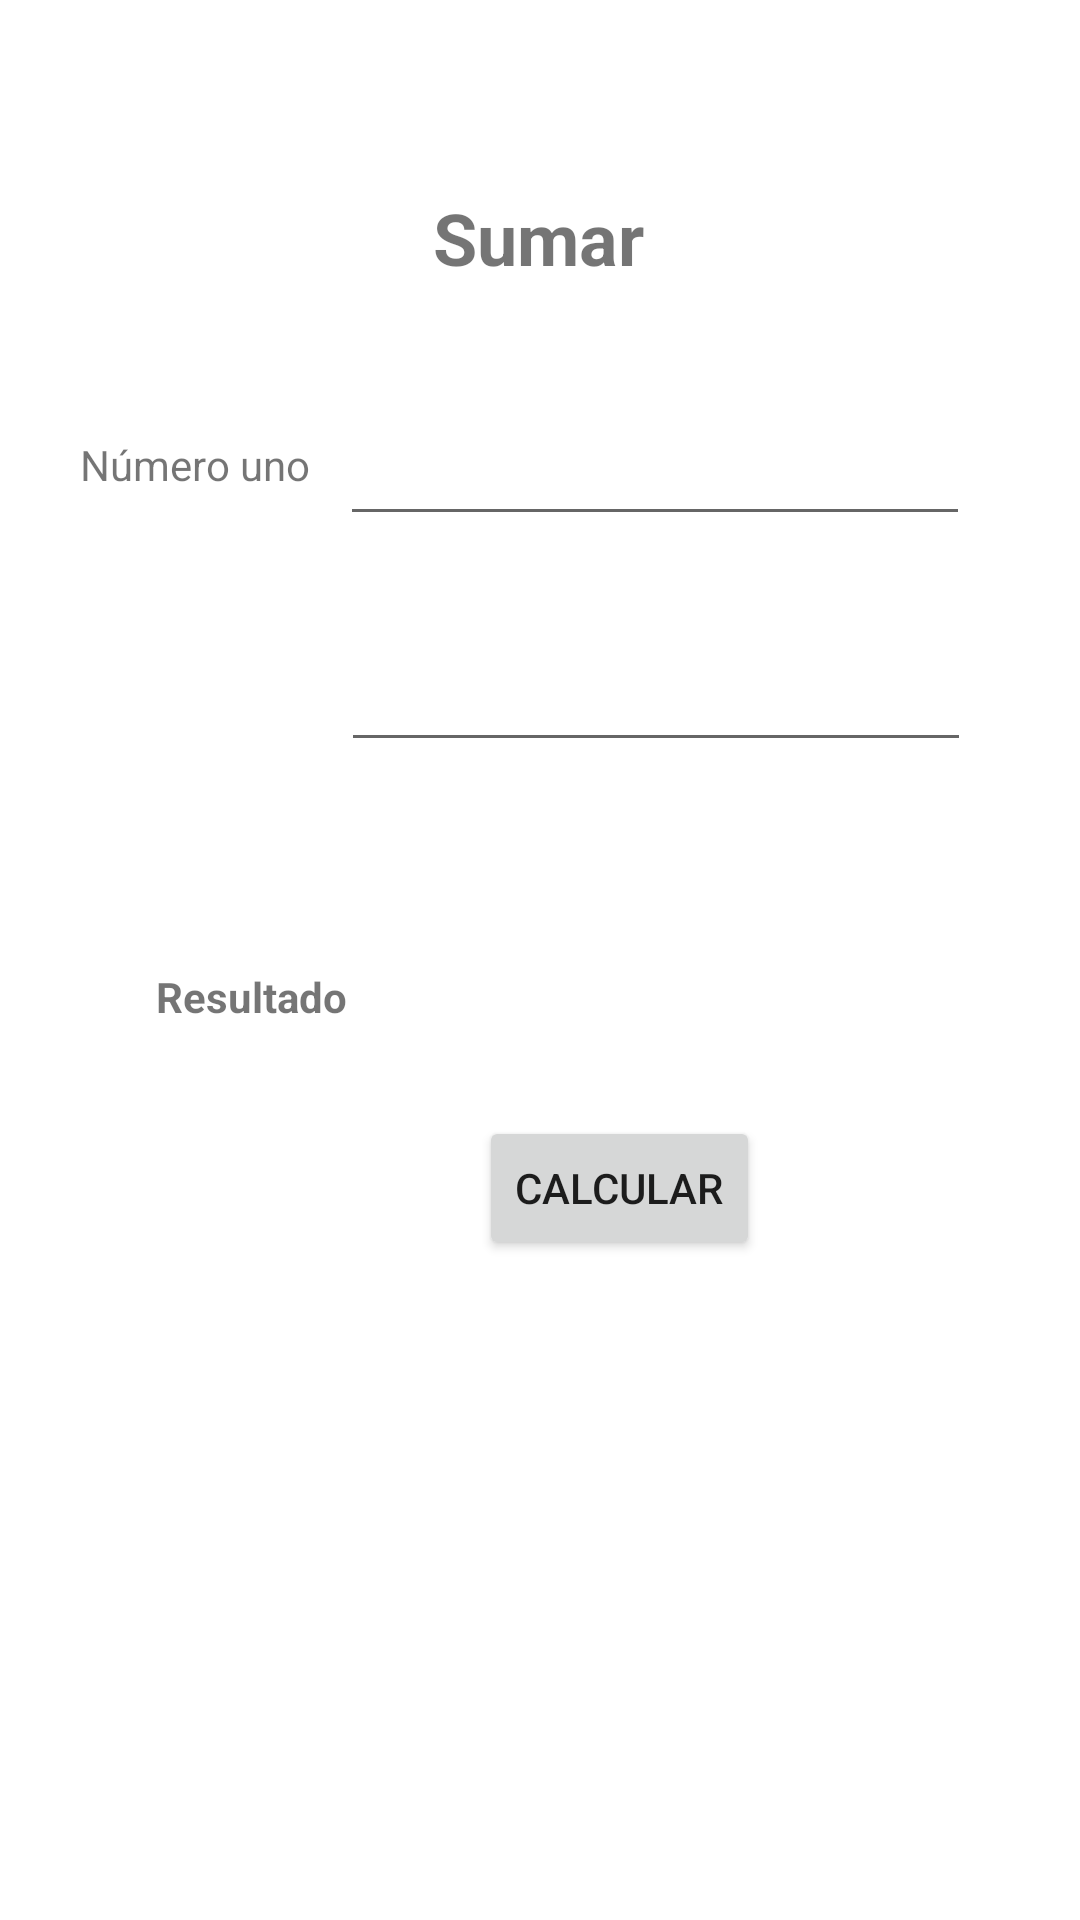

The Android layout XML behind this screen, and the referenced resources:
<!-- AndroidManifest.xml: application theme Theme.PeajesEnColombia -->
<!-- res/layout/activity_suma.xml -->
<?xml version="1.0" encoding="utf-8"?>
<androidx.constraintlayout.widget.ConstraintLayout xmlns:android="http://schemas.android.com/apk/res/android"
    xmlns:app="http://schemas.android.com/apk/res-auto"
    xmlns:tools="http://schemas.android.com/tools"
    android:layout_width="match_parent"
    android:layout_height="match_parent"
    tools:context=".suma">

    <TextView
        android:id="@+id/textView4"
        android:layout_width="wrap_content"
        android:layout_height="wrap_content"
        android:layout_marginStart="31dp"
        android:layout_marginTop="63dp"
        android:text="Sumar"
        android:textSize="24sp"
        android:textStyle="bold"
        app:layout_constraintStart_toStartOf="@+id/txtNumUno"
        app:layout_constraintTop_toTopOf="parent" />

    <TextView
        android:id="@+id/textView11"
        android:layout_width="wrap_content"
        android:layout_height="wrap_content"
        android:layout_marginTop="8dp"
        android:layout_marginEnd="10dp"
        android:text="Número uno"
        app:layout_constraintEnd_toStartOf="@+id/txtNumUno"
        app:layout_constraintHorizontal_chainStyle="packed"
        app:layout_constraintStart_toStartOf="parent"
        app:layout_constraintTop_toTopOf="@+id/txtNumUno" />

    <EditText
        android:id="@+id/txtNumUno"
        android:layout_width="wrap_content"
        android:layout_height="wrap_content"
        android:layout_marginEnd="10dp"
        android:layout_marginBottom="34dp"
        android:ems="10"
        android:inputType="number"
        app:layout_constraintBottom_toTopOf="@+id/txtNumDos"
        app:layout_constraintEnd_toEndOf="parent"
        app:layout_constraintStart_toEndOf="@+id/textView11" />

    <TextView
        android:id="@+id/textView12"
        android:layout_width="wrap_content"
        android:layout_height="wrap_content"
        android:layout_marginTop="167dp"
        android:layout_marginEnd="9dp"
        android:layout_marginBottom="167dp"
        android:text="Número Dos"
        app:layout_constraintBottom_toTopOf="@+id/button2"
        app:layout_constraintEnd_toStartOf="@+id/txtNumDos"
        app:layout_constraintHorizontal_chainStyle="packed"
        app:layout_constraintStart_toStartOf="parent"
        app:layout_constraintTop_toTopOf="@+id/textView4" />

    <EditText
        android:id="@+id/txtNumDos"
        android:layout_width="wrap_content"
        android:layout_height="wrap_content"
        android:layout_marginEnd="10dp"
        android:ems="10"
        android:inputType="number"
        app:layout_constraintBaseline_toBaselineOf="@+id/textView12"
        app:layout_constraintEnd_toEndOf="parent"
        app:layout_constraintStart_toEndOf="@+id/textView12" />

    <Button
        android:id="@+id/button2"
        android:layout_width="wrap_content"
        android:layout_height="wrap_content"
        android:layout_marginStart="16dp"
        android:layout_marginBottom="220dp"
        android:onClick="Suma"
        android:text="Calcular"
        app:layout_constraintBottom_toBottomOf="parent"
        app:layout_constraintStart_toStartOf="@+id/txtResultado" />

    <TextView
        android:id="@+id/textView13"
        android:layout_width="wrap_content"
        android:layout_height="wrap_content"
        android:layout_marginStart="52dp"
        android:text="Resultado"
        android:textStyle="bold"
        app:layout_constraintBaseline_toBaselineOf="@+id/txtResultado"
        app:layout_constraintStart_toStartOf="parent" />

    <TextView
        android:id="@+id/txtResultado"
        android:layout_width="wrap_content"
        android:layout_height="wrap_content"
        android:layout_marginStart="28dp"
        android:layout_marginTop="58dp"
        android:textSize="24sp"
        android:textStyle="bold"
        android:textColor="#641E16"
        app:layout_constraintStart_toEndOf="@+id/textView13"
        app:layout_constraintTop_toBottomOf="@+id/txtNumDos" />
</androidx.constraintlayout.widget.ConstraintLayout>
<!-- resources referenced by this layout -->
<resources>
  <style name="Theme.PeajesEnColombia" parent="Theme.MaterialComponents.DayNight.DarkActionBar">
          
          <item name="colorPrimary">@color/purple_500</item>
          <item name="colorPrimaryVariant">@color/purple_700</item>
          <item name="colorOnPrimary">@color/white</item>
          
          <item name="colorSecondary">@color/teal_200</item>
          <item name="colorSecondaryVariant">@color/teal_700</item>
          <item name="colorOnSecondary">@color/black</item>
          
          <item name="android:statusBarColor" tools:targetApi="l">?attr/colorPrimaryVariant</item>
          
      </style>
  <!-- not gathered from this repository: default colours our renderer supplied (Android Studio template values) -->
  <color name="purple_500">#FF6200EE</color>
  <color name="purple_700">#FF3700B3</color>
  <color name="teal_200">#FF03DAC5</color>
  <color name="teal_700">#FF018786</color>
  <color name="black">#FF000000</color>
  <color name="white">#FFFFFFFF</color>
</resources>
